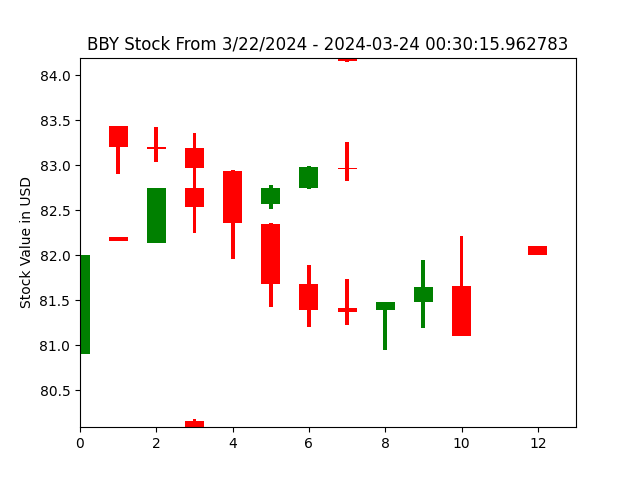

The file beside this chart, header and first rows:
open, closed, high, low, index
80.9, 82.0, 82.0, 80.9, 0
82.2, 82.16, 82.2, 82.16, 1
82.14, 82.75, 82.75, 82.14, 2
82.75, 82.53, 83.36, 82.25, 3
82.58, 82.36, 82.74, 81.96, 4
82.35, 81.67, 82.36, 81.42, 5
81.67, 81.39, 81.89, 81.2, 6
81.41, 81.38, 81.74, 81.23, 7
81.39, 81.48, 81.48, 80.95, 8
81.48, 81.65, 81.95, 81.19, 9
81.66, 81.1, 82.21, 81.1, 10
82.14, 82.14, 82.14, 82.14, 11
82.1, 82.0, 82.1, 82.0, 12
